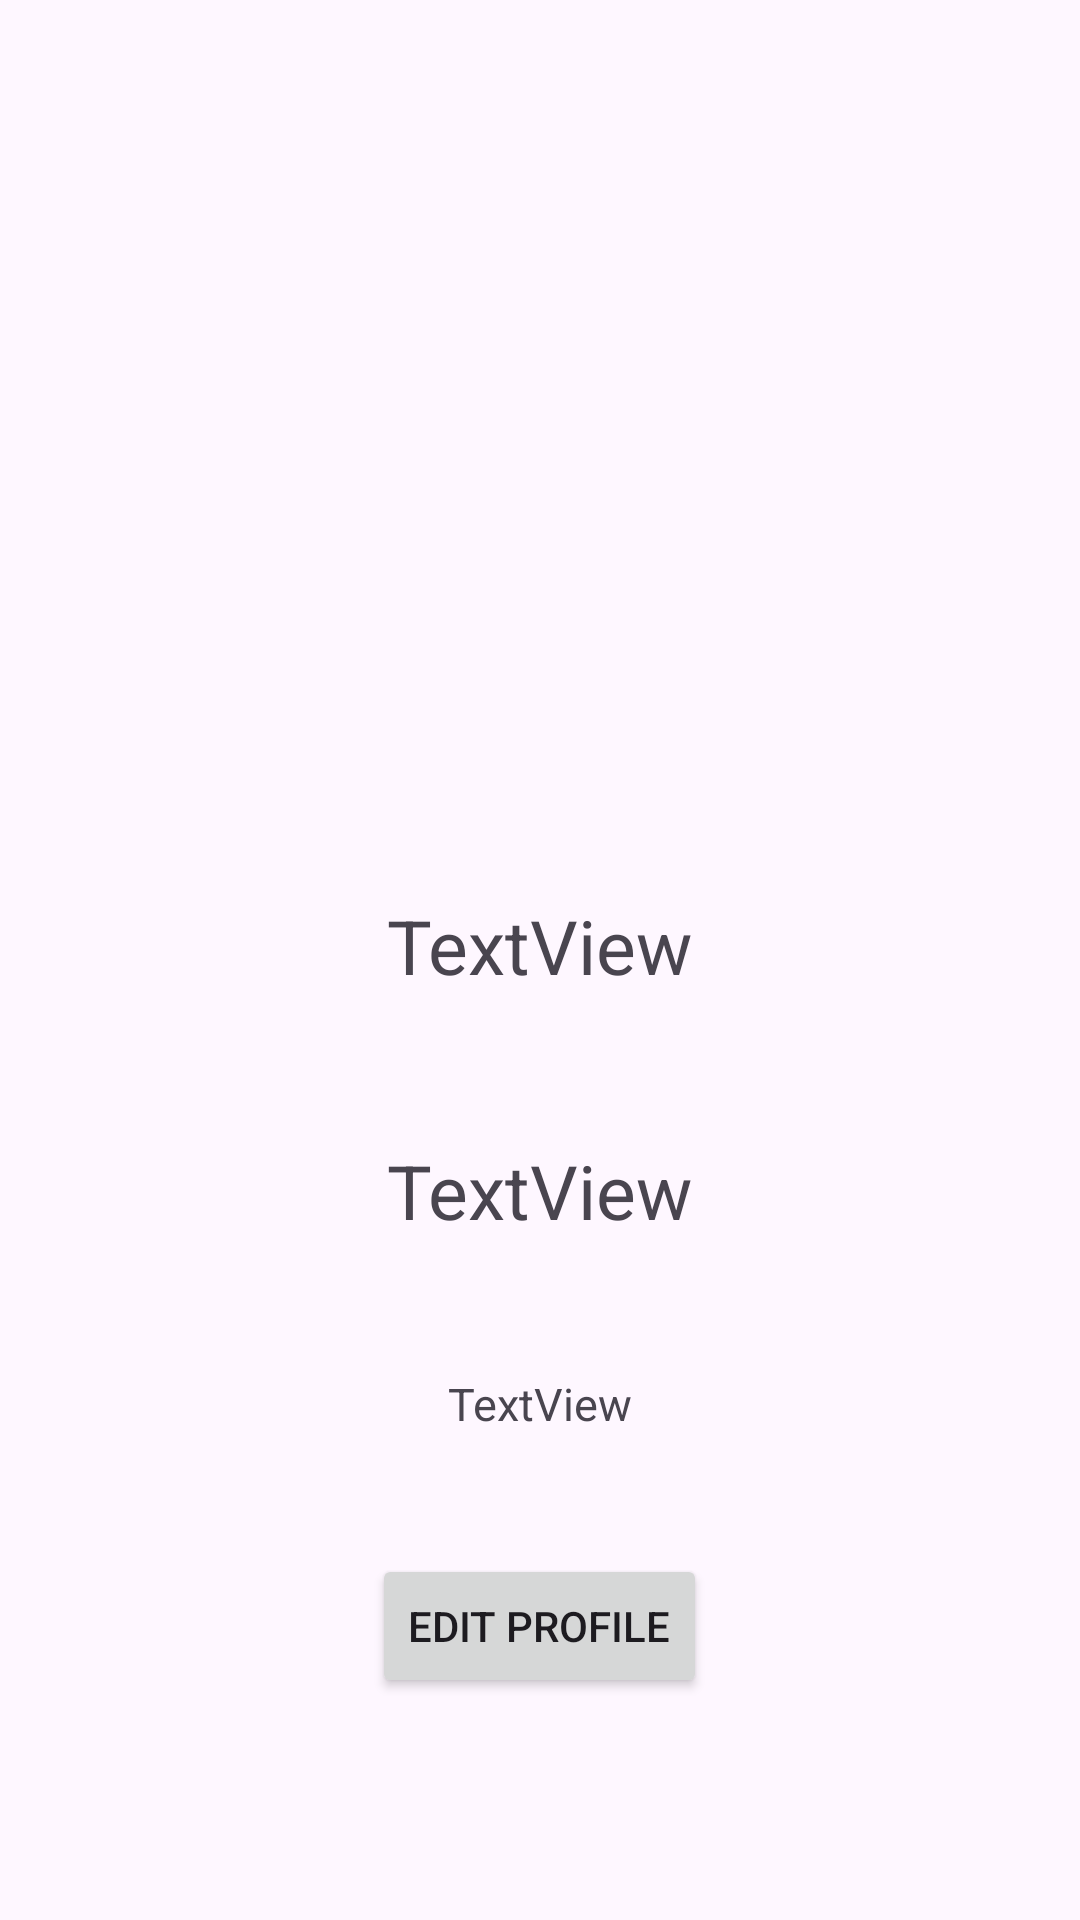

Produce the Android XML layout that renders to this screen, including the resource entries it uses.
<!-- AndroidManifest.xml: application theme Theme.SqlliteDB -->
<!-- res/layout/activity_profile.xml -->
<?xml version="1.0" encoding="utf-8"?>
<LinearLayout xmlns:android="http://schemas.android.com/apk/res/android"
    xmlns:app="http://schemas.android.com/apk/res-auto"
    xmlns:tools="http://schemas.android.com/tools"
    android:id="@+id/main"
    android:layout_width="match_parent"
    android:layout_height="match_parent"
    android:orientation="vertical"
    android:gravity="center"
    tools:context=".Profile">

    <TextView
        android:id="@+id/name"
        android:layout_width="wrap_content"
        android:layout_height="wrap_content"
        android:layout_marginTop="312dp"
        android:text="TextView"
        android:textSize="25dp"
        />

    <TextView
        android:id="@+id/gander"
        android:layout_width="wrap_content"
        android:layout_height="wrap_content"
        android:layout_marginTop="48dp"
        android:textSize="25dp"
        android:text="TextView"
        />

    <TextView
        android:id="@+id/email"
        android:layout_width="wrap_content"
        android:layout_height="wrap_content"
        android:layout_marginTop="44dp"
        android:textSize="15dp"
        android:text="TextView"
       />
    <Button
        android:id="@+id/Edit_profile"
        android:layout_width="wrap_content"
        android:layout_height="wrap_content"
        android:layout_marginTop="40dp"
        android:text="Edit Profile"
        />

    <Button
        android:id="@+id/Logout_btn"
        android:layout_width="wrap_content"
        android:layout_height="wrap_content"
        android:layout_marginTop="88dp"
        android:text="Log Out"
        />


</LinearLayout>
<!-- resources referenced by this layout -->
<resources>
  <style name="Theme.SqlliteDB" parent="Base.Theme.SqlliteDB" />
  <style name="Base.Theme.SqlliteDB" parent="Theme.Material3.DayNight.NoActionBar">
          
          
      </style>
</resources>
